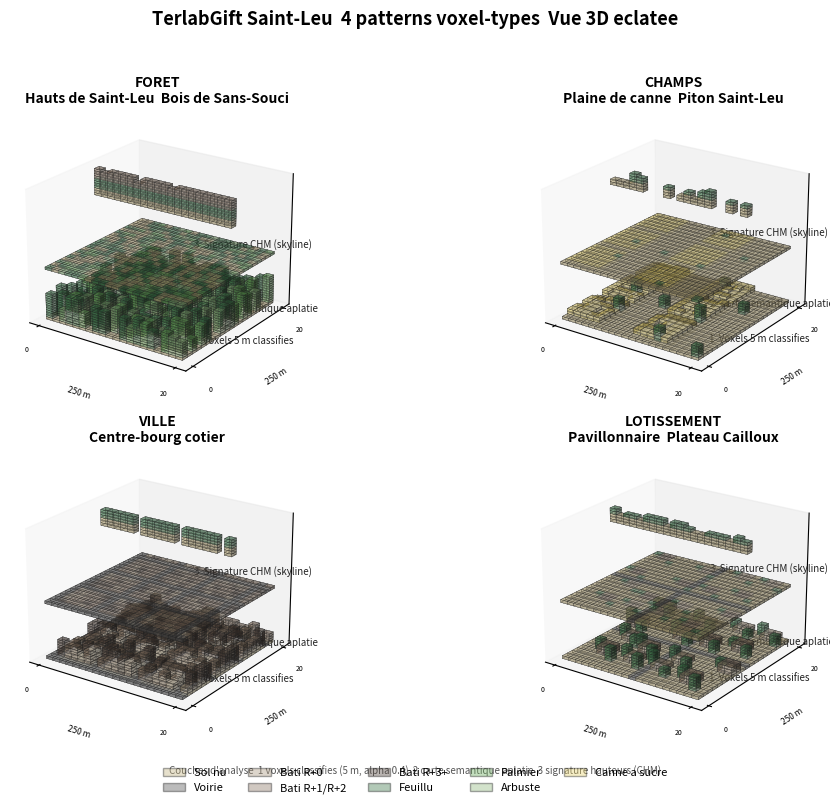

This chart was generated by the following Python code:
#!/usr/bin/env python3
"""
TERLAB . voxel_patterns_poster.py
Poster pedagogique 4 patterns voxel-types pour TerlabGift Saint-Leu.
Vue 3D eclatee : voxels semantiques + carte classifiee + signature CHM.

Usage :
    python voxel_patterns_poster.py [--output docs/voxel-patterns/poster.pdf]
"""

import argparse
from pathlib import Path

import numpy as np
import matplotlib.pyplot as plt
import matplotlib.colors as mcolors
from matplotlib.patches import Patch
from mpl_toolkits.mplot3d import Axes3D  # noqa: F401  (registers 3d projection)


# ---------------------------------------------------------------------------
# 1. PALETTE SEMANTIQUE
# ---------------------------------------------------------------------------

PALETTE = {
    'sol':         '#C2B280',
    'route':       '#555555',
    'bati_R0':     '#A8967D',
    'bati_R1_R2':  '#8B7765',
    'bati_R3plus': '#4F423A',
    'feuillu':     '#3F7A4D',
    'palme':       '#6BAE5E',
    'arbuste':     '#8FB87F',
    'champ_canne': '#E8D26E',
}

ALPHA_VOX = 0.4
NX, NY, NZ = 20, 20, 16
SLAB_GAP = 5


# ---------------------------------------------------------------------------
# 2. PATTERN GENERATORS (slab 0 = donnee reelle simulee)
# ---------------------------------------------------------------------------

def _empty():
    total_z = NZ * 3 + SLAB_GAP * 2
    filled = np.zeros((NX, NY, total_z), dtype=bool)
    colors = np.empty(filled.shape, dtype=object)
    return filled, colors


def make_forest():
    """Foret des Hauts : densite 55%, hauteurs 5-12 vox, irregulier."""
    rng = np.random.default_rng(1)
    filled, colors = _empty()

    for x in range(NX):
        for y in range(NY):
            filled[x, y, 0] = True
            colors[x, y, 0] = PALETTE['sol']

    for x in range(NX):
        for y in range(NY):
            if rng.random() < 0.55:
                h = int(rng.integers(5, 12))
                sp = rng.choice(['feuillu', 'palme', 'arbuste'], p=[0.55, 0.25, 0.20])
                col = PALETTE[sp]
                for z in range(1, min(1 + h, NZ)):
                    filled[x, y, z] = True
                    colors[x, y, z] = col

    return filled, colors, 'FORET', 'Hauts de Saint-Leu  Bois de Sans-Souci'


def make_fields():
    """Plaine de canne : bandes parcellaires, h=2-3 vox uniforme."""
    rng = np.random.default_rng(2)
    filled, colors = _empty()

    for x in range(NX):
        for y in range(NY):
            filled[x, y, 0] = True
            colors[x, y, 0] = PALETTE['sol']

    for x in range(NX):
        if (x // 5) % 2 == 0:
            for y in range(NY):
                if y % 7 == 0:
                    continue
                filled[x, y, 1] = True
                colors[x, y, 1] = PALETTE['champ_canne']
                if rng.random() < 0.7:
                    filled[x, y, 2] = True
                    colors[x, y, 2] = PALETTE['champ_canne']

    for _ in range(8):
        x = int(rng.integers(0, NX))
        y = int(rng.integers(0, NY))
        h = int(rng.integers(4, 7))
        for z in range(1, 1 + h):
            filled[x, y, z] = True
            colors[x, y, z] = PALETTE['feuillu']

    return filled, colors, 'CHAMPS', 'Plaine de canne  Piton Saint-Leu'


def make_city():
    """Centre-bourg cotier : bati dense R+0 a R+5, voirie tous les 6 vox."""
    rng = np.random.default_rng(3)
    filled, colors = _empty()

    for x in range(NX):
        for y in range(NY):
            filled[x, y, 0] = True
            is_street = (x % 6 == 0) or (y % 6 == 0)
            colors[x, y, 0] = PALETTE['route'] if is_street else PALETTE['sol']
            if is_street:
                continue
            h = int(rng.integers(2, 7))
            if h <= 2:
                col = PALETTE['bati_R0']
            elif h <= 5:
                col = PALETTE['bati_R1_R2']
            else:
                col = PALETTE['bati_R3plus']
            for z in range(1, min(1 + h, NZ)):
                filled[x, y, z] = True
                colors[x, y, z] = col

    return filled, colors, 'VILLE', 'Centre-bourg cotier'


def make_subdivision():
    """Lotissement pavillonnaire : R+0/R+1 regulier + jardins arbores."""
    rng = np.random.default_rng(4)
    filled, colors = _empty()

    for x in range(NX):
        for y in range(NY):
            filled[x, y, 0] = True
            colors[x, y, 0] = PALETTE['sol']

    for cx in range(2, NX - 2, 5):
        for cy in range(2, NY - 2, 5):
            ox = cx + int(rng.integers(-1, 2))
            oy = cy + int(rng.integers(-1, 2))
            h = int(rng.choice([2, 3]))
            col = PALETTE['bati_R0'] if h == 2 else PALETTE['bati_R1_R2']
            for dx in range(2):
                for dy in range(2):
                    x, y = ox + dx, oy + dy
                    if 0 <= x < NX and 0 <= y < NY:
                        for z in range(1, 1 + h):
                            filled[x, y, z] = True
                            colors[x, y, z] = col
            for jx, jy in [(ox - 1, oy + 1), (ox + 2, oy - 1)]:
                if not (0 <= jx < NX and 0 <= jy < NY):
                    continue
                if filled[jx, jy, 1]:
                    continue
                ht = int(rng.integers(3, 6))
                for z in range(1, 1 + ht):
                    filled[jx, jy, z] = True
                    colors[jx, jy, z] = PALETTE['feuillu']

    for y in range(NY):
        colors[NX // 2, y, 0] = PALETTE['route']
    for x in range(NX):
        colors[x, NY // 2, 0] = PALETTE['route']

    return filled, colors, 'LOTISSEMENT', 'Pavillonnaire  Plateau Cailloux'


# ---------------------------------------------------------------------------
# 3. EXPLODED VIEW : empile 3 slabs Z dans la grille
# ---------------------------------------------------------------------------

def make_exploded(filled_real, colors_real):
    full = np.zeros_like(filled_real)
    cols = np.empty(full.shape, dtype=object)

    full[:, :, :NZ] = filled_real[:, :, :NZ]
    cols[:, :, :NZ] = colors_real[:, :, :NZ]

    z1 = NZ + SLAB_GAP
    for x in range(NX):
        for y in range(NY):
            top_color = colors_real[x, y, 0]
            for z in range(NZ - 1, 0, -1):
                if filled_real[x, y, z]:
                    top_color = colors_real[x, y, z]
                    break
            full[x, y, z1] = True
            cols[x, y, z1] = top_color

    z2 = 2 * NZ + 2 * SLAB_GAP
    for x in range(NX):
        max_h = 0
        for y in range(NY):
            for z in range(NZ - 1, 0, -1):
                if filled_real[x, y, z]:
                    if z > max_h:
                        max_h = z
                    break
        yc = NY // 2
        for z in range(max_h):
            full[x, yc, z2 + z] = True
            if z < 3:
                cols[x, yc, z2 + z] = PALETTE['sol']
            elif z < 7:
                cols[x, yc, z2 + z] = PALETTE['feuillu']
            else:
                cols[x, yc, z2 + z] = PALETTE['bati_R1_R2']

    return full, cols


# ---------------------------------------------------------------------------
# 4. RENDU
# ---------------------------------------------------------------------------

def _to_rgba(cols, full):
    rgba = np.zeros(full.shape + (4,))
    flat_idx = np.argwhere(full)
    for ix, iy, iz in flat_idx:
        c = cols[ix, iy, iz]
        if c is None:
            continue
        r, g, b = mcolors.to_rgb(c)
        rgba[ix, iy, iz] = (r, g, b, ALPHA_VOX)
    return rgba


def draw_pattern(ax, pattern_fn):
    filled, colors, title, subtitle = pattern_fn()
    full, cols = make_exploded(filled, colors)
    rgba = _to_rgba(cols, full)

    ax.voxels(full, facecolors=rgba, edgecolor='#222', linewidth=0.18)

    z0 = NZ // 2
    z1 = NZ + SLAB_GAP
    z2 = 2 * NZ + 2 * SLAB_GAP + 4
    ax.text(NX + 1.5, 0, z0, '1  Voxels 5 m classifies',
            fontsize=7, color='#222')
    ax.text(NX + 1.5, 0, z1, '2  Carte semantique aplatie',
            fontsize=7, color='#222')
    ax.text(NX + 1.5, 0, z2, '3  Signature CHM (skyline)',
            fontsize=7, color='#222')

    ax.set_title(f'{title}\n{subtitle}', fontsize=10, fontweight='bold', pad=2)
    ax.set_xticks([0, NX])
    ax.set_yticks([0, NY])
    ax.set_zticks([])
    ax.set_xlabel('250 m', fontsize=6)
    ax.set_ylabel('250 m', fontsize=6)
    ax.tick_params(labelsize=5)
    ax.grid(False)
    ax.view_init(elev=22, azim=-55)


def build_legend(fig):
    items = [
        ('Sol nu', PALETTE['sol']),
        ('Voirie', PALETTE['route']),
        ('Bati R+0', PALETTE['bati_R0']),
        ('Bati R+1/R+2', PALETTE['bati_R1_R2']),
        ('Bati R+3+', PALETTE['bati_R3plus']),
        ('Feuillu', PALETTE['feuillu']),
        ('Palmier', PALETTE['palme']),
        ('Arbuste', PALETTE['arbuste']),
        ('Canne a sucre', PALETTE['champ_canne']),
    ]
    handles = [
        Patch(facecolor=c, edgecolor='#222', alpha=ALPHA_VOX, label=l)
        for l, c in items
    ]
    fig.legend(
        handles=handles, loc='lower center', ncol=5,
        fontsize=8, frameon=False, bbox_to_anchor=(0.5, 0.01),
    )


# ---------------------------------------------------------------------------
# 5. MAIN
# ---------------------------------------------------------------------------

def main():
    p = argparse.ArgumentParser(description='TERLAB voxel patterns poster')
    p.add_argument(
        '--output',
        default='docs/voxel-patterns/voxel-patterns-poster.pdf',
        help='Chemin PDF sortie',
    )
    args = p.parse_args()

    out = Path(args.output)
    out.parent.mkdir(parents=True, exist_ok=True)

    fig = plt.figure(figsize=(11.69, 8.27))  # A4 paysage
    fig.suptitle(
        'TerlabGift Saint-Leu  4 patterns voxel-types  Vue 3D eclatee',
        fontsize=13, fontweight='bold', y=0.97,
    )

    patterns = [make_forest, make_fields, make_city, make_subdivision]
    for i, pf in enumerate(patterns, start=1):
        ax = fig.add_subplot(2, 2, i, projection='3d')
        draw_pattern(ax, pf)

    build_legend(fig)

    fig.text(
        0.5, 0.045,
        "Couches d'analyse  1 voxels classifies (5 m, alpha 0.4)  "
        '2 carte semantique aplatie  3 signature hauteurs (CHM)',
        ha='center', fontsize=7, style='italic', color='#555',
    )

    plt.tight_layout(rect=[0, 0.07, 1, 0.95])
    fig.savefig(out, format='pdf', bbox_inches='tight')
    plt.close(fig)
    print(f'[OK] Poster ecrit: {out}')


if __name__ == '__main__':
    main()
